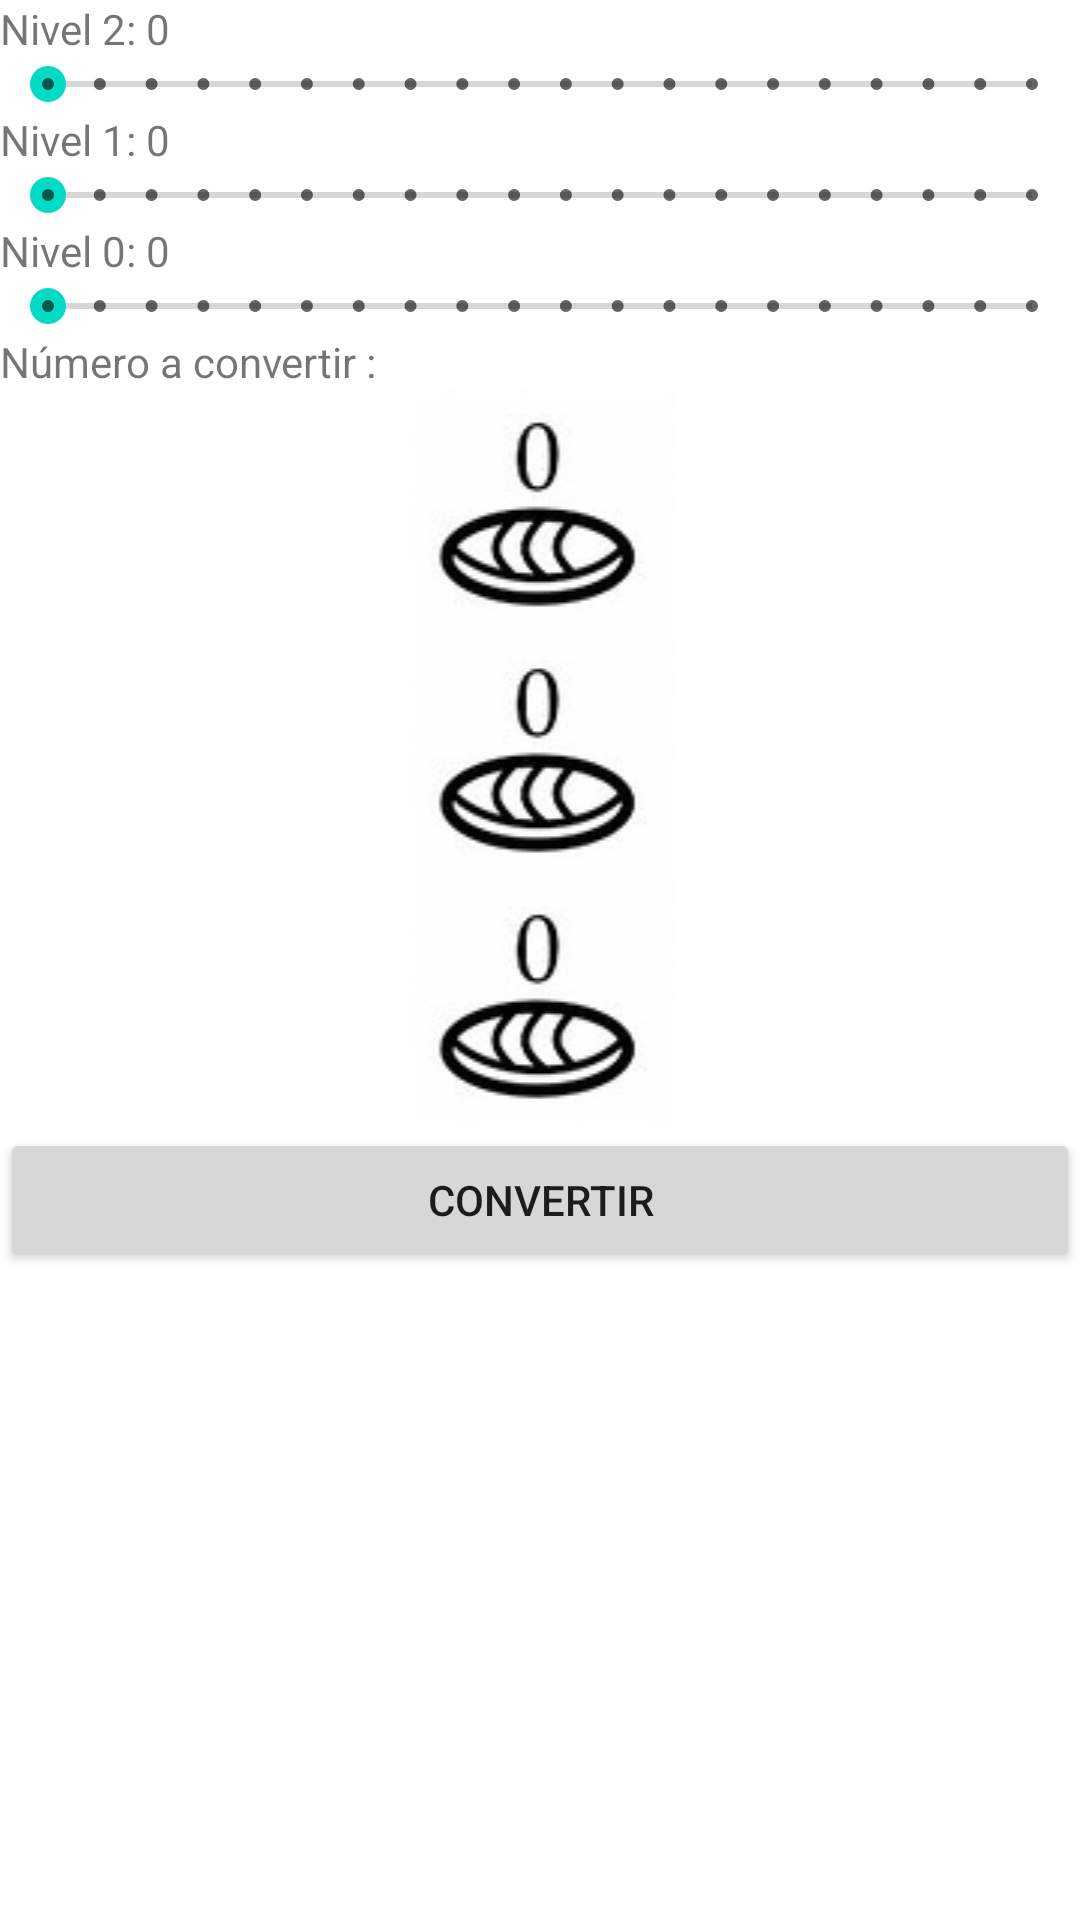

Layout XML and referenced resources for this Android screen:
<!-- AndroidManifest.xml: application theme Theme.ProyectoNumerosMayas -->
<!-- res/layout/activity_conversion_a_decimal.xml -->
<?xml version="1.0" encoding="utf-8"?>
<LinearLayout xmlns:android="http://schemas.android.com/apk/res/android"
    xmlns:app="http://schemas.android.com/apk/res-auto"
    xmlns:tools="http://schemas.android.com/tools"
    android:id="@+id/nivel2"
    android:layout_width="match_parent"
    android:layout_height="match_parent"
    android:orientation="vertical"
    tools:context=".ConversionADecimal">

    <TextView
        android:id="@+id/textnivel2"
        android:layout_width="match_parent"
        android:layout_height="wrap_content"
        android:text="Nivel 2: 0" />

    <SeekBar
        android:id="@+id/barraNivel2"
        style="@style/Widget.AppCompat.SeekBar.Discrete"
        android:layout_width="match_parent"
        android:layout_height="wrap_content"
        android:max="19"
        android:progress="0" />

    <TextView
        android:id="@+id/textnivel1"
        android:layout_width="match_parent"
        android:layout_height="wrap_content"
        android:text="Nivel 1: 0" />

    <SeekBar
        android:id="@+id/barraNivel1"
        style="@style/Widget.AppCompat.SeekBar.Discrete"
        android:layout_width="match_parent"
        android:layout_height="wrap_content"
        android:max="19"
        android:progress="0"  />

    <TextView
        android:id="@+id/textnivel0"
        android:layout_width="match_parent"
        android:layout_height="wrap_content"
        android:text="Nivel 0: 0" />

    <SeekBar
        android:id="@+id/barraNivel0"
        style="@style/Widget.AppCompat.SeekBar.Discrete"
        android:layout_width="match_parent"
        android:layout_height="wrap_content"
        android:max="19"
        android:progress="0"  />

    <TextView
        android:id="@+id/textView8"
        android:layout_width="match_parent"
        android:layout_height="wrap_content"
        android:text="Número a convertir :" />

    <ImageView
        android:id="@+id/imgNivel2"
        android:layout_width="match_parent"
        android:layout_height="wrap_content"
        app:srcCompat="@drawable/numero_0" />

    <ImageView
        android:id="@+id/imgNivel1"
        android:layout_width="match_parent"
        android:layout_height="wrap_content"
        app:srcCompat="@drawable/numero_0" />

    <ImageView
        android:id="@+id/imgNivel0"
        android:layout_width="match_parent"
        android:layout_height="wrap_content"
        app:srcCompat="@drawable/numero_0" />

    <Button
        android:id="@+id/button3"
        android:layout_width="match_parent"
        android:layout_height="wrap_content"
        android:onClick="convertirADecimal"
        android:text="Convertir" />
</LinearLayout>
<!-- resources referenced by this layout -->
<resources>
  <!-- drawable numero_0: jpg bitmap (drawable, 3065 bytes) -->
  <style name="Theme.ProyectoNumerosMayas" parent="Theme.MaterialComponents.DayNight.DarkActionBar">
          
          <item name="colorPrimary">@color/purple_500</item>
          <item name="colorPrimaryVariant">@color/purple_700</item>
          <item name="colorOnPrimary">@color/white</item>
          
          <item name="colorSecondary">@color/teal_200</item>
          <item name="colorSecondaryVariant">@color/teal_700</item>
          <item name="colorOnSecondary">@color/black</item>
          
          <item name="android:statusBarColor" tools:targetApi="l">?attr/colorPrimaryVariant</item>
          
      </style>
  <!-- not gathered from this repository: default colours our renderer supplied (Android Studio template values) -->
  <color name="purple_500">#FF6200EE</color>
  <color name="purple_700">#FF3700B3</color>
  <color name="teal_200">#FF03DAC5</color>
  <color name="teal_700">#FF018786</color>
  <color name="black">#FF000000</color>
  <color name="white">#FFFFFFFF</color>
</resources>
